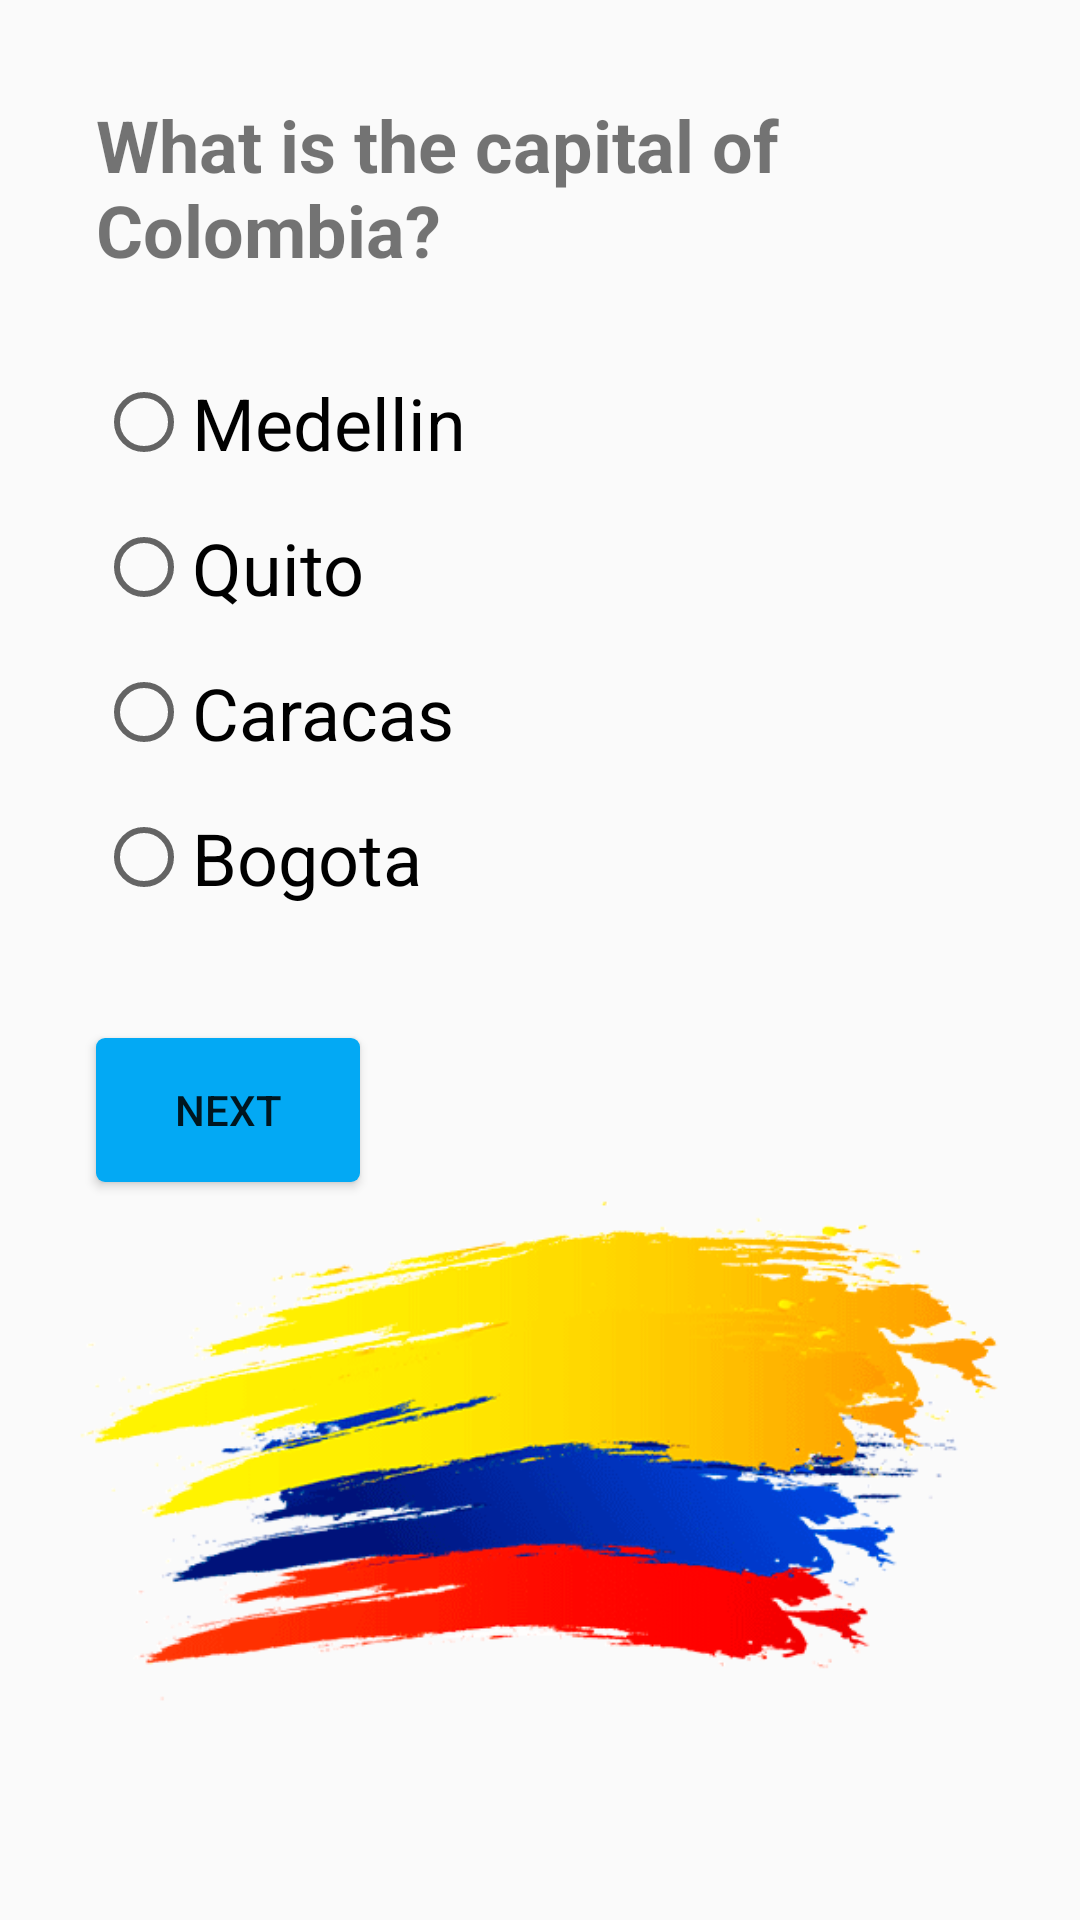

Write the Android layout XML for this screen, with the resource values it uses.
<!-- AndroidManifest.xml: application theme AppTheme -->
<!-- res/layout/activity_test.xml -->
<ScrollView
    xmlns:android="http://schemas.android.com/apk/res/android"
    android:layout_width="match_parent"
    android:layout_height="match_parent">

    <RelativeLayout
        android:layout_width="match_parent"
        android:layout_height="wrap_content">

        <TextView
            android:id="@+id/placeholder_question"
            android:layout_width="wrap_content"
            android:layout_height="wrap_content"
            android:layout_alignParentTop="true"
            android:layout_marginBottom="32dp"
            android:layout_marginEnd="16dp"
            android:layout_marginRight="16dp"
            android:layout_marginStart="32dp"
            android:layout_marginLeft="32dp"
            android:layout_marginTop="32dp"
            android:textSize = "24sp"
            android:text="@string/q1_question"
            android:textStyle="bold" />

        <RadioGroup
            android:id="@+id/mc"
            android:layout_width="wrap_content"
            android:layout_height="wrap_content"
            android:layout_alignLeft="@id/placeholder_question"
            android:layout_below="@id/placeholder_question"
           >

            <RadioButton
                android:id="@+id/placeholder_a"
                android:layout_width="wrap_content"
                android:layout_height="wrap_content"
                android:layout_marginBottom="16dp"
                android:text="@string/q1_a"
                android:textSize = "24sp"
                />

            <RadioButton
                android:id="@+id/placeholder_b"
                android:layout_width="wrap_content"
                android:layout_height="wrap_content"
                android:layout_marginBottom="16dp"
                android:text="@string/q1_b"
                android:textSize = "24sp"
                 />

            <RadioButton
                android:id="@+id/placeholder_c"
                android:layout_width="wrap_content"
                android:layout_height="wrap_content"
                android:layout_marginBottom="16dp"
                android:text="@string/q1_c"
                android:textSize = "24sp"
                />

            <RadioButton
                android:id="@+id/placeholder_d"
                android:layout_width="wrap_content"
                android:layout_height="wrap_content"
                android:layout_marginBottom="44dp"
                android:text="@string/q1_d"
                android:textSize = "24sp"
                />

        </RadioGroup>

        <Button
            android:id="@+id/next"
            android:layout_width="wrap_content"
            android:layout_height="wrap_content"
            android:layout_alignLeft="@id/mc"
            android:layout_below="@id/mc"
            android:background="@drawable/button"
            android:onClick="checkAnswers"
            android:text="@string/next" />

        <ImageView
            android:layout_width="match_parent"
            android:layout_height="180dp"
            android:layout_below="@id/next"
            android:layout_alignParentBottom="true"
            android:src="@drawable/colombia" />
    </RelativeLayout>
</ScrollView>
<!-- resources referenced by this layout -->
<resources>
  <!-- drawable button (drawable) -->
  <?xml version="1.0" encoding="utf-8"?>
  <selector xmlns:android="http://schemas.android.com/apk/res/android">
  
      <item android:state_pressed="true">
          <shape>
              <gradient android:endColor="#03A9F4" android:startColor="#03A9F4" />
              <corners android:radius="3dp" />
              <padding android:bottom="5dp" android:left="5dp" android:right="5dp" android:top="5dp" />
          </shape>
      </item>
  
      <item android:state_focused="true">
          <shape>
              <gradient android:angle="270" android:endColor="#FF5252" android:startColor="#FF5252" />
              <corners android:radius="3dp" />
              <padding android:bottom="5dp" android:left="5dp" android:right="5dp" android:top="5dp" />
          </shape>
      </item>
  
      <item>
          <shape>
              <gradient android:angle="270" android:endColor="#03A9F4" android:startColor="#03A9F4" />
              <corners android:radius="3dp" />
              <padding android:bottom="5dp" android:left="5dp" android:right="5dp" android:top="5dp" />
          </shape>
      </item>
  </selector>
  <!-- drawable colombia: png bitmap (drawable, 26440 bytes) -->
  <string name="next">Next</string>
  <string name="q1_a">Medellin</string>
  <string name="q1_b">Quito</string>
  <string name="q1_c">Caracas</string>
  <string name="q1_d">Bogota</string>
  <string name="q1_question">What is the capital of Colombia?</string>
  <style name="AppTheme" parent="Theme.AppCompat.Light">
          
          <item name="colorPrimary">#03A9F4</item>
          <item name="colorPrimaryDark">#0288D1</item>
          <item name="colorAccent">#FF5252</item>
      </style>
</resources>
